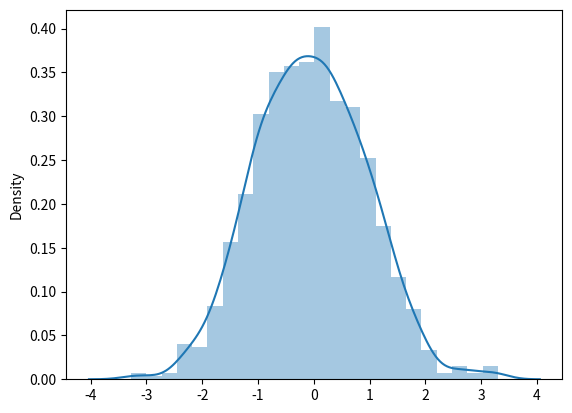

Source code (Python):
import seaborn as sns
import numpy as np
import matplotlib.pyplot as plt

# 創建數據
data = np.random.randn(1000)

# 繪製直方圖和核密度估計圖
sns.distplot(data, kde=True, rug=False)

plt.show()

# sns.boxplot：繪製箱型圖。
# sns.violinplot：繪製小提琴圖。
# sns.pairplot：繪製成對的二維分布圖。
# sns.heatmap：繪製熱圖。